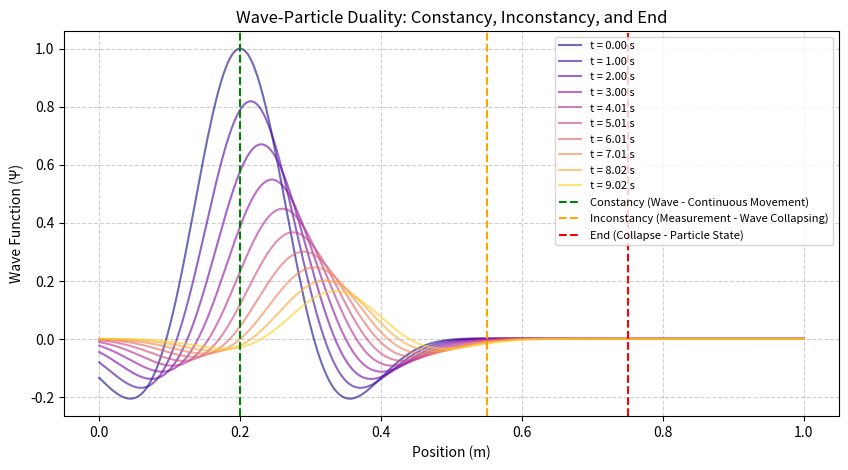

Recreate this plot in Python.
import numpy as np
import matplotlib.pyplot as plt

# Definição da função da onda gaussiana com colapso
def wave_packet(x, t, k0=15, sigma=0.1):
    return np.exp(-(x - 0.2 - 0.015 * t)**2 / (2 * sigma**2)) * np.cos(k0 * (x - 0.2 - 0.015 * t)) * np.exp(-0.2 * t)

# Definir espaço e tempo
x = np.linspace(0, 1, 500)
t_values = np.array([0, 1, 2, 3, 4.01, 5.01, 6.01, 7.01, 8.02, 9.02])

# Criar o gráfico
plt.figure(figsize=(10, 5))

# Plotar a função de onda para diferentes tempos
for i, t in enumerate(t_values):
    color = plt.cm.plasma(i / len(t_values))  # Gradiente de cores para indicar tempo
    plt.plot(x, wave_packet(x, t), color=color, alpha=0.6, label=f"t = {t:.2f} s")

# Adicionando as linhas verticais representando as fases
plt.axvline(0.2, color="green", linestyle="--", label="Constancy (Wave - Continuous Movement)")
plt.axvline(0.55, color="orange", linestyle="--", label="Inconstancy (Measurement - Wave Collapsing)")
plt.axvline(0.75, color="red", linestyle="--", label="End (Collapse - Particle State)")

# Personalização do gráfico
plt.title("Wave-Particle Duality: Constancy, Inconstancy, and End")
plt.xlabel("Position (m)")
plt.ylabel("Wave Function (Ψ)")
plt.legend(loc="upper right", fontsize=8)
plt.grid(True, linestyle="--", alpha=0.6)

# Exibir o gráfico
plt.show()
